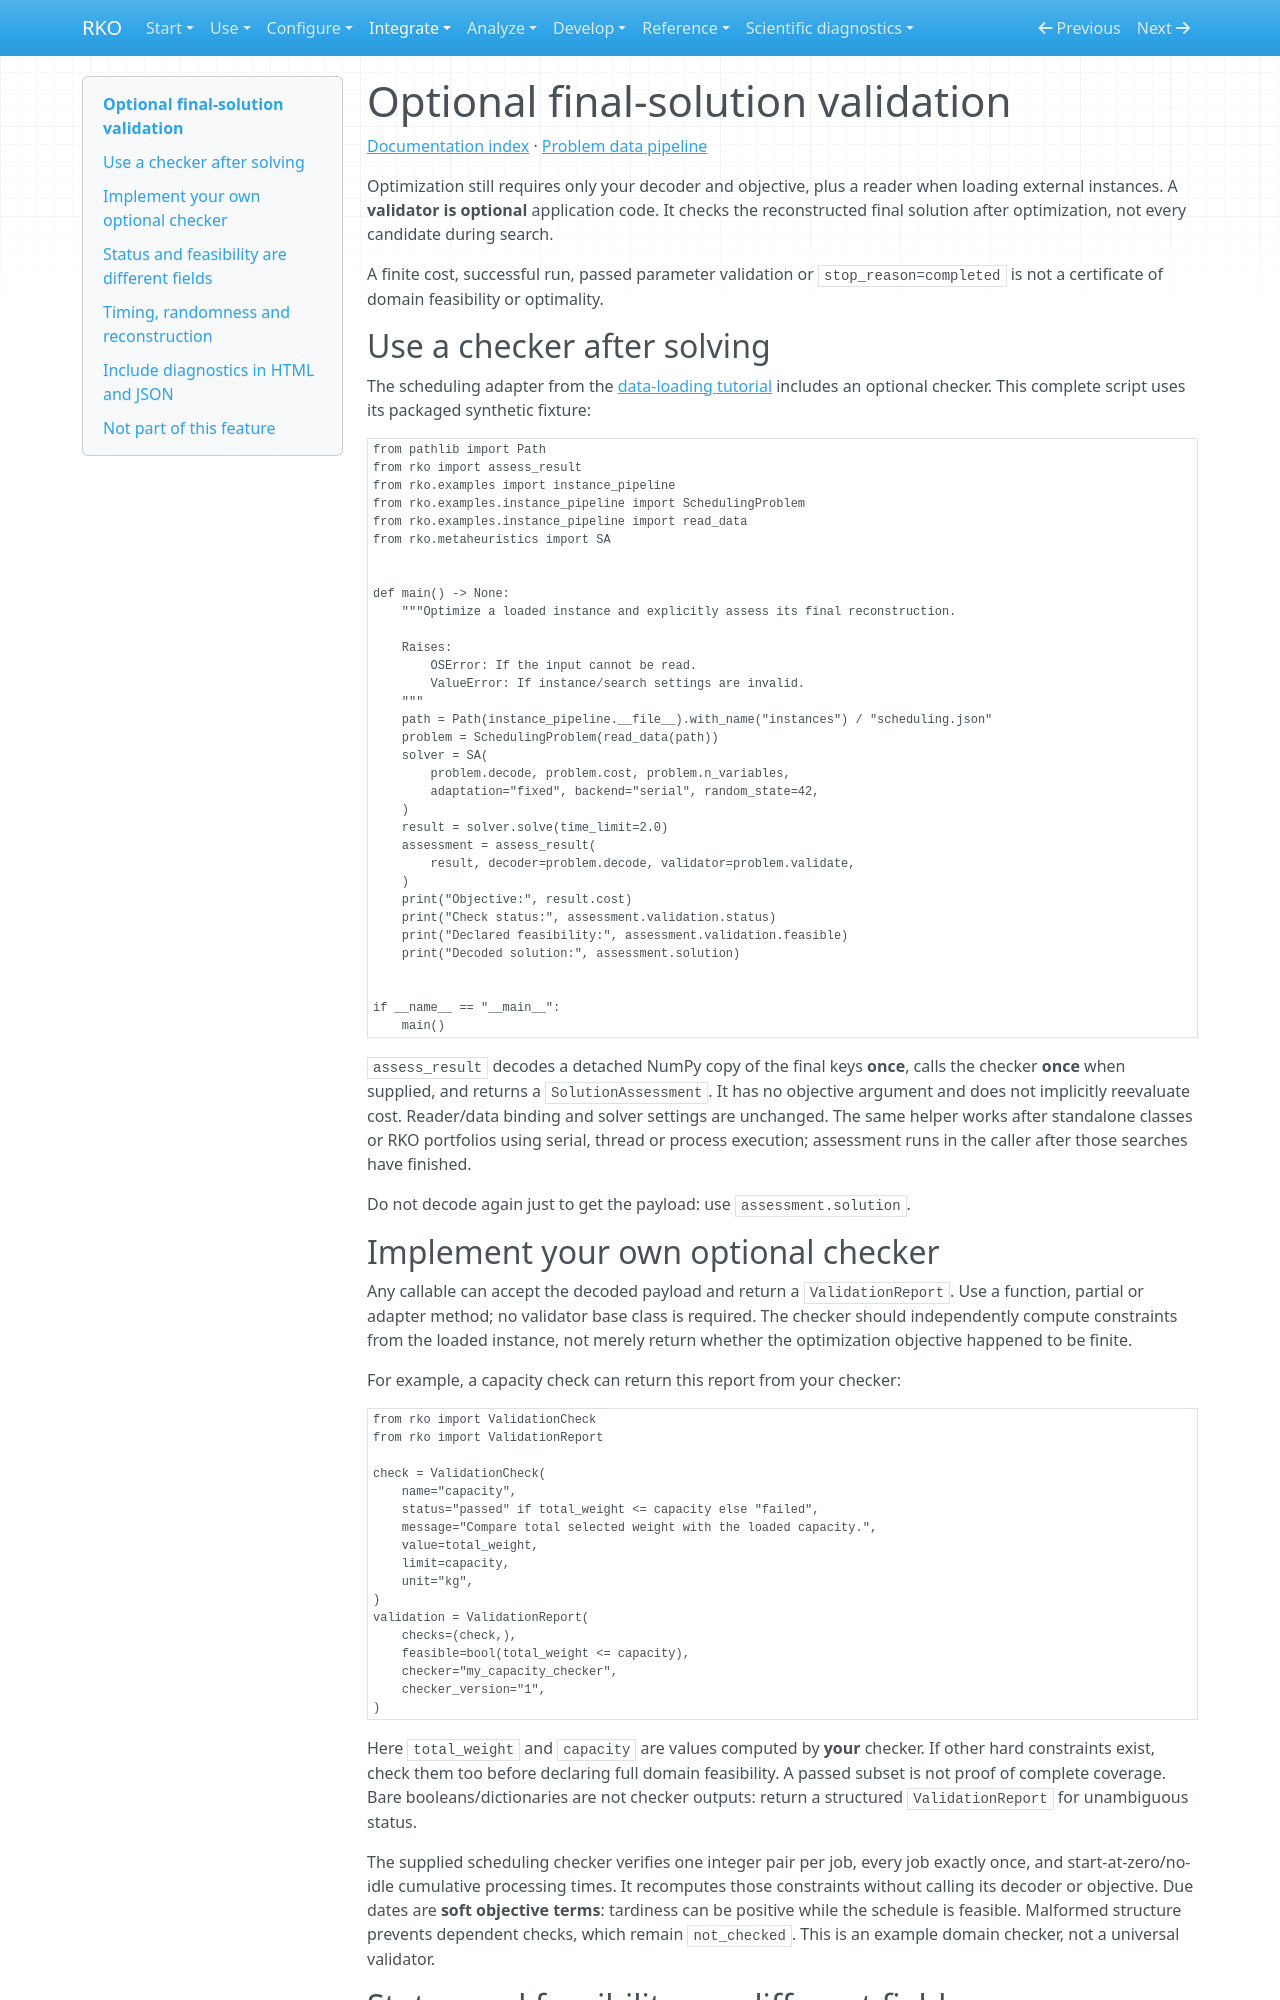

repository: MarcosPTProenca/RKO_Python · page: solution-validation/index.html · generator: mkdocs

# Optional final-solution validation

[Documentation index](index.md) · [Problem data pipeline](problem-adapters.md)

Optimization still requires only your decoder and objective, plus a reader when
loading external instances. A **validator is optional** application code. It checks
the reconstructed final solution after optimization, not every candidate during search.

A finite cost, successful run, passed parameter validation or `stop_reason=completed`
is not a certificate of domain feasibility or optimality.

## Use a checker after solving

The scheduling adapter from the [data-loading tutorial](problem-adapters.md) includes
an optional checker. This complete script uses its packaged synthetic fixture:

```python
from pathlib import Path
from rko import assess_result
from rko.examples import instance_pipeline
from rko.examples.instance_pipeline import SchedulingProblem
from rko.examples.instance_pipeline import read_data
from rko.metaheuristics import SA


def main() -> None:
    """Optimize a loaded instance and explicitly assess its final reconstruction.

    Raises:
        OSError: If the input cannot be read.
        ValueError: If instance/search settings are invalid.
    """
    path = Path(instance_pipeline.__file__).with_name("instances") / "scheduling.json"
    problem = SchedulingProblem(read_data(path))
    solver = SA(
        problem.decode, problem.cost, problem.n_variables,
        adaptation="fixed", backend="serial", random_state=42,
    )
    result = solver.solve(time_limit=2.0)
    assessment = assess_result(
        result, decoder=problem.decode, validator=problem.validate,
    )
    print("Objective:", result.cost)
    print("Check status:", assessment.validation.status)
    print("Declared feasibility:", assessment.validation.feasible)
    print("Decoded solution:", assessment.solution)


if __name__ == "__main__":
    main()
```

`assess_result` decodes a detached NumPy copy of the final keys **once**, calls the
checker **once** when supplied, and returns a `SolutionAssessment`. It has no
objective argument and does not implicitly reevaluate cost. Reader/data binding
and solver settings are unchanged. The same helper works after standalone classes
or RKO portfolios using serial, thread or process execution; assessment runs in
the caller after those searches have finished.

Do not decode again just to get the payload: use `assessment.solution`.

## Implement your own optional checker

Any callable can accept the decoded payload and return a `ValidationReport`.
Use a function, partial or adapter method; no validator base class is required.
The checker should independently compute constraints from the loaded instance,
not merely return whether the optimization objective happened to be finite.

For example, a capacity check can return this report from your checker:

```python
from rko import ValidationCheck
from rko import ValidationReport

check = ValidationCheck(
    name="capacity",
    status="passed" if total_weight <= capacity else "failed",
    message="Compare total selected weight with the loaded capacity.",
    value=total_weight,
    limit=capacity,
    unit="kg",
)
validation = ValidationReport(
    checks=(check,),
    feasible=bool(total_weight <= capacity),
    checker="my_capacity_checker",
    checker_version="1",
)
```

Here `total_weight` and `capacity` are values computed by **your** checker. If other
hard constraints exist, check them too before declaring full domain feasibility.
A passed subset is not proof of complete coverage. Bare booleans/dictionaries are
not checker outputs: return a structured `ValidationReport` for unambiguous status.

The supplied scheduling checker verifies one integer pair per job, every job
exactly once, and start-at-zero/no-idle cumulative processing times. It recomputes
those constraints without calling its decoder or objective. Due dates are **soft
objective terms**: tardiness can be positive while the schedule is feasible.
Malformed structure prevents dependent checks, which remain `not_checked`.
This is an example domain checker, not a universal validator.
